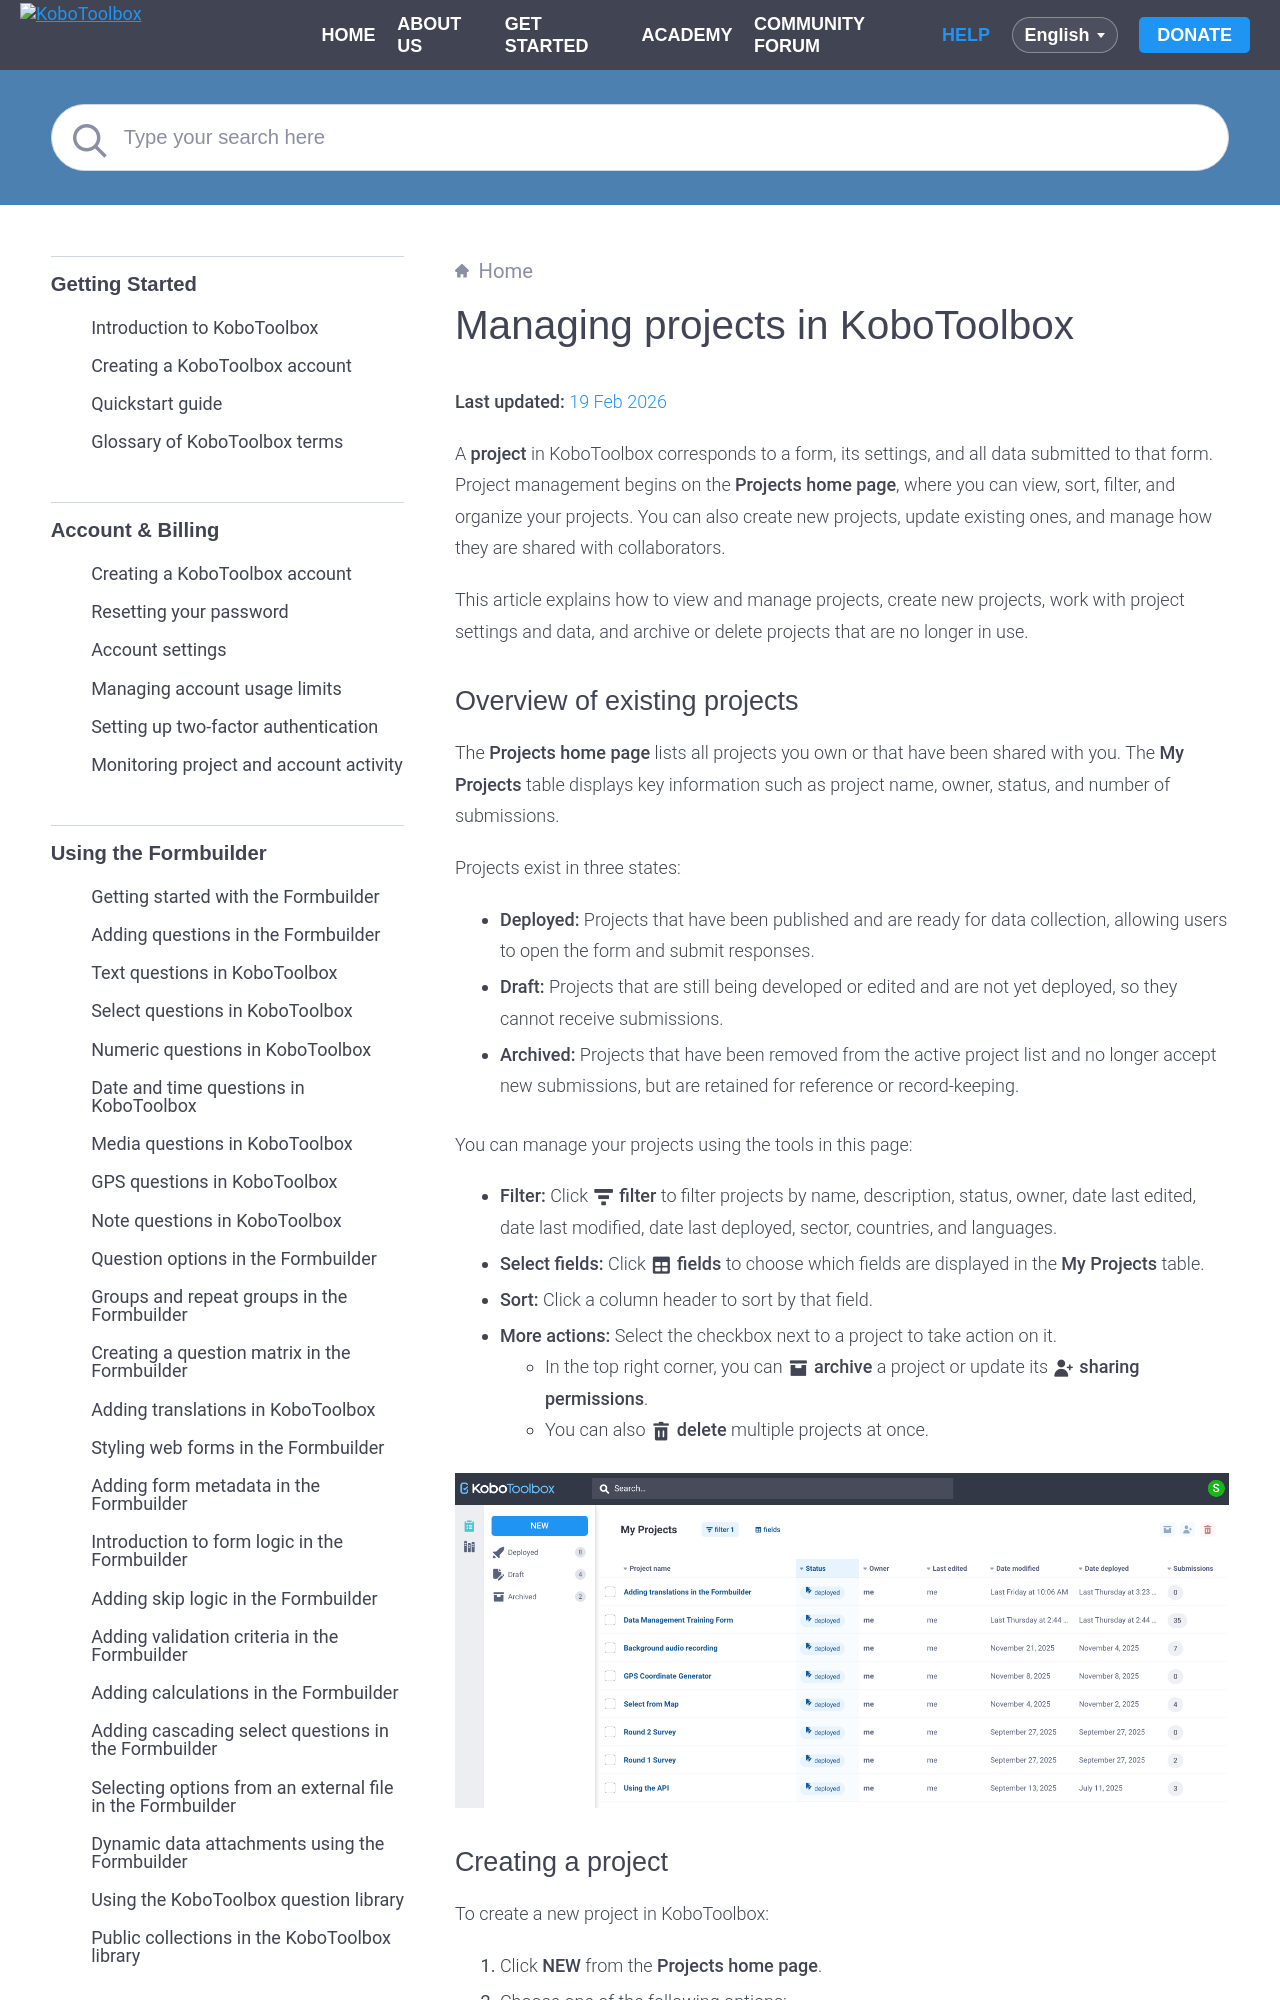

repository: kobotoolbox/docs · page: managing_projects.html · generator: sphinx

# Managing projects in KoboToolbox
**Last updated:** <a href="https://github.com/kobotoolbox/docs/blob/d66c12822969e6fa3db776489f574522bf03eebb/source/managing_projects.md" class="reference">19 Feb 2026</a>

A **project** in KoboToolbox corresponds to a form, its settings, and all data submitted to that form. Project management begins on the **Projects home page**, where you can view, sort, filter, and organize your projects. You can also create new projects, update existing ones, and manage how they are shared with collaborators.

This article explains how to view and manage projects, create new projects, work with project settings and data, and archive or delete projects that are no longer in use.
